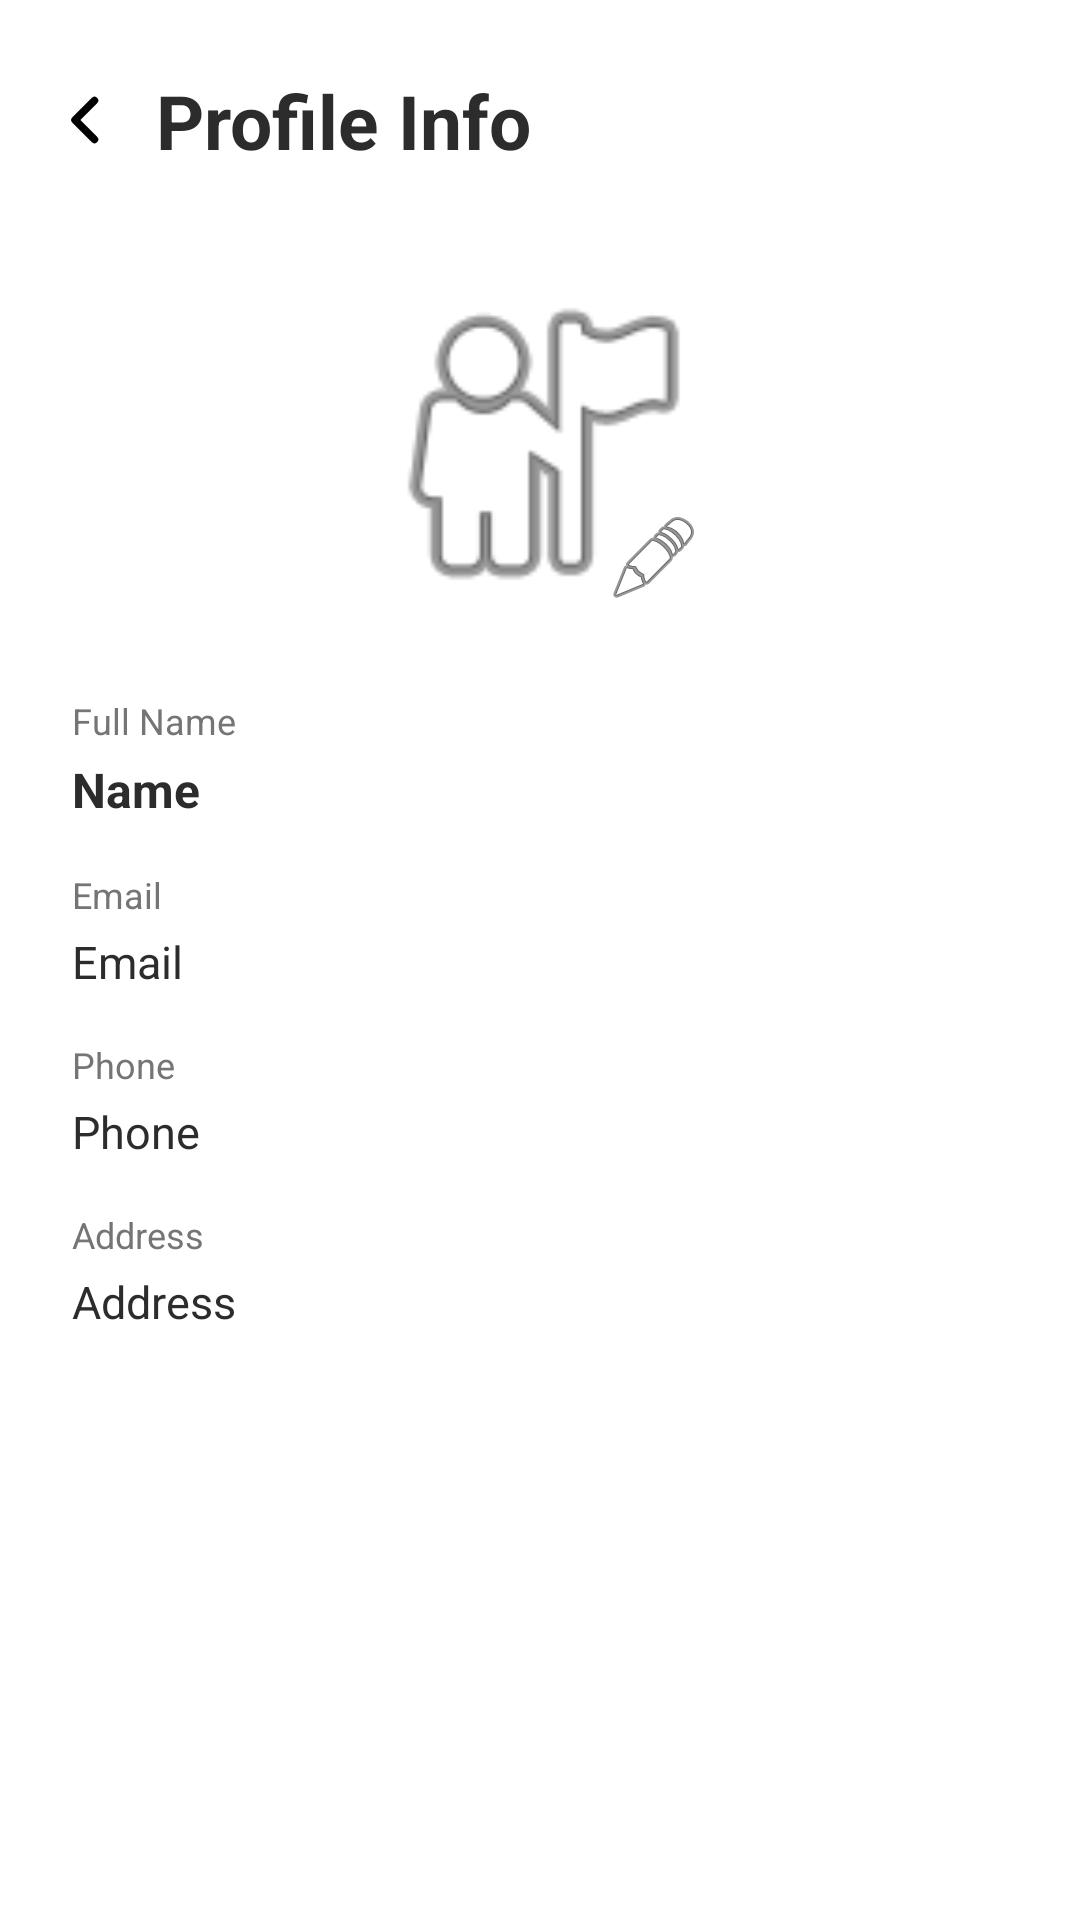

Produce the Android XML layout that renders to this screen, including the resource entries it uses.
<!-- AndroidManifest.xml: application theme Theme.FixItFinderApp -->
<!-- res/layout/activity_user_profile.xml -->
<?xml version="1.0" encoding="utf-8"?>
<androidx.constraintlayout.widget.ConstraintLayout
    xmlns:android="http://schemas.android.com/apk/res/android"
    xmlns:app="http://schemas.android.com/apk/res-auto"
    android:layout_width="match_parent"
    android:layout_height="match_parent"
    android:background="@android:color/white">

    <ImageButton
        android:id="@+id/btnBack"
        android:layout_width="@dimen/back_btn_width"
        android:layout_height="@dimen/back_btn_height"
        android:layout_marginStart="16dp"
        android:layout_marginTop="16dp"
        android:background="@android:color/transparent"
        android:contentDescription="Back"
        android:src="@drawable/ic_back_chevron"
        app:layout_constraintStart_toStartOf="parent"
        app:layout_constraintTop_toTopOf="parent" />

    <TextView
        android:id="@+id/tvHeaderTitle"
        android:layout_width="0dp"
        android:layout_height="wrap_content"
        android:layout_marginStart="12dp"
        android:text="Profile Info"
        android:textColor="@color/color_text_dark"
        android:textSize="25sp"
        android:textStyle="bold"
        app:layout_constraintBottom_toBottomOf="@id/btnBack"
        app:layout_constraintEnd_toEndOf="parent"
        app:layout_constraintStart_toEndOf="@id/btnBack"
        app:layout_constraintTop_toTopOf="@id/btnBack" />

    <FrameLayout
        android:id="@+id/photoContainer"
        android:layout_width="120dp"
        android:layout_height="120dp"
        android:layout_marginTop="24dp"
        android:background="@drawable/bg_profile_circle"
        android:clipToOutline="true"
        app:layout_constraintTop_toBottomOf="@id/btnBack"
        app:layout_constraintStart_toStartOf="parent"
        app:layout_constraintEnd_toEndOf="parent">

        <ImageView
            android:id="@+id/ivProfilePhoto"
            android:layout_width="match_parent"
            android:layout_height="match_parent"
            android:contentDescription="Profile Photo"
            android:scaleType="centerCrop"
            android:clipToOutline="true"
            android:background="@drawable/bg_profile_circle"
            android:src="@android:drawable/ic_menu_myplaces" />

        <ImageButton
            android:id="@+id/btnChangePhoto"
            android:layout_width="32dp"
            android:layout_height="32dp"
            android:layout_gravity="bottom|end"
            android:layout_margin="6dp"
            android:background="@android:color/transparent"
            android:contentDescription="Change Photo"
            android:src="@android:drawable/ic_menu_edit" />
    </FrameLayout>

    <TextView
        android:id="@+id/tvFullNameLabel"
        android:layout_width="0dp"
        android:layout_height="wrap_content"
        android:layout_marginTop="24dp"
        android:layout_marginStart="24dp"
        android:layout_marginEnd="24dp"
        android:text="Full Name"
        android:textColor="@color/text_gray"
        android:textSize="12sp"
        app:layout_constraintTop_toBottomOf="@id/photoContainer"
        app:layout_constraintStart_toStartOf="parent"
        app:layout_constraintEnd_toEndOf="parent" />

    <TextView
        android:id="@+id/tvFullName"
        android:layout_width="0dp"
        android:layout_height="wrap_content"
        android:layout_marginTop="4dp"
        android:layout_marginStart="24dp"
        android:layout_marginEnd="24dp"
        android:text="Name"
        android:textColor="@color/color_text_dark"
        android:textSize="16sp"
        android:textStyle="bold"
        app:layout_constraintTop_toBottomOf="@id/tvFullNameLabel"
        app:layout_constraintStart_toStartOf="parent"
        app:layout_constraintEnd_toEndOf="parent" />

    <TextView
        android:id="@+id/tvEmailLabel"
        android:layout_width="0dp"
        android:layout_height="wrap_content"
        android:layout_marginTop="16dp"
        android:layout_marginStart="24dp"
        android:layout_marginEnd="24dp"
        android:text="Email"
        android:textColor="@color/text_gray"
        android:textSize="12sp"
        app:layout_constraintTop_toBottomOf="@id/tvFullName"
        app:layout_constraintStart_toStartOf="parent"
        app:layout_constraintEnd_toEndOf="parent" />

    <TextView
        android:id="@+id/tvEmail"
        android:layout_width="0dp"
        android:layout_height="wrap_content"
        android:layout_marginTop="4dp"
        android:layout_marginStart="24dp"
        android:layout_marginEnd="24dp"
        android:text="Email"
        android:textColor="@color/color_text_dark"
        android:textSize="15sp"
        app:layout_constraintTop_toBottomOf="@id/tvEmailLabel"
        app:layout_constraintStart_toStartOf="parent"
        app:layout_constraintEnd_toEndOf="parent" />

    <TextView
        android:id="@+id/tvPhoneLabel"
        android:layout_width="0dp"
        android:layout_height="wrap_content"
        android:layout_marginTop="16dp"
        android:layout_marginStart="24dp"
        android:layout_marginEnd="24dp"
        android:text="Phone"
        android:textColor="@color/text_gray"
        android:textSize="12sp"
        app:layout_constraintTop_toBottomOf="@id/tvEmail"
        app:layout_constraintStart_toStartOf="parent"
        app:layout_constraintEnd_toEndOf="parent" />

    <TextView
        android:id="@+id/tvPhone"
        android:layout_width="0dp"
        android:layout_height="wrap_content"
        android:layout_marginTop="4dp"
        android:layout_marginStart="24dp"
        android:layout_marginEnd="24dp"
        android:text="Phone"
        android:textColor="@color/color_text_dark"
        android:textSize="15sp"
        app:layout_constraintTop_toBottomOf="@id/tvPhoneLabel"
        app:layout_constraintStart_toStartOf="parent"
        app:layout_constraintEnd_toEndOf="parent" />

    <TextView
        android:id="@+id/tvAddressLabel"
        android:layout_width="0dp"
        android:layout_height="wrap_content"
        android:layout_marginTop="16dp"
        android:layout_marginStart="24dp"
        android:layout_marginEnd="24dp"
        android:text="Address"
        android:textColor="@color/text_gray"
        android:textSize="12sp"
        app:layout_constraintTop_toBottomOf="@id/tvPhone"
        app:layout_constraintStart_toStartOf="parent"
        app:layout_constraintEnd_toEndOf="parent" />

    <TextView
        android:id="@+id/tvAddress"
        android:layout_width="0dp"
        android:layout_height="wrap_content"
        android:layout_marginTop="4dp"
        android:layout_marginStart="24dp"
        android:layout_marginEnd="24dp"
        android:text="Address"
        android:textColor="@color/color_text_dark"
        android:textSize="15sp"
        app:layout_constraintTop_toBottomOf="@id/tvAddressLabel"
        app:layout_constraintStart_toStartOf="parent"
        app:layout_constraintEnd_toEndOf="parent" />

</androidx.constraintlayout.widget.ConstraintLayout>
<!-- resources referenced by this layout -->
<resources>
  <color name="color_text_dark">#2C2C2C</color>
  <color name="text_gray">#757575</color>
  <dimen name="back_btn_height">48dp</dimen>
  <dimen name="back_btn_width">24dp</dimen>
  <!-- drawable ic_back_chevron (drawable) -->
  <?xml version="1.0" encoding="utf-8"?>
  <vector xmlns:android="http://schemas.android.com/apk/res/android"
      android:width="24dp"
      android:height="24dp"
      android:viewportWidth="24"
      android:viewportHeight="24">
      <path
          android:fillColor="@android:color/transparent"
          android:strokeColor="#000000"
          android:strokeWidth="2.5"
          android:strokeLineCap="round"
          android:strokeLineJoin="round"
          android:pathData="M15.5,5.5 L9,12 L15.5,18.5" />
  </vector>
  <style name="Theme.FixItFinderApp" parent="Base.Theme.FixItFinderApp" />
  <style name="Base.Theme.FixItFinderApp" parent="Theme.Material3.DayNight.NoActionBar">
          <item name="colorPrimary">@color/color_primary</item>
          <item name="colorSecondary">@color/color_secondary</item>
          <item name="colorSurface">@color/color_background</item>
          <item name="colorOnSurface">@color/color_text_dark</item>
          <item name="colorPrimaryContainer">@color/color_primary</item>
          <item name="colorOnPrimary">@color/color_background</item>
      </style>
  <color name="color_primary">#7B1113</color>
  <color name="color_secondary">#825037</color>
  <color name="color_background">#FFFFFF</color>
</resources>
